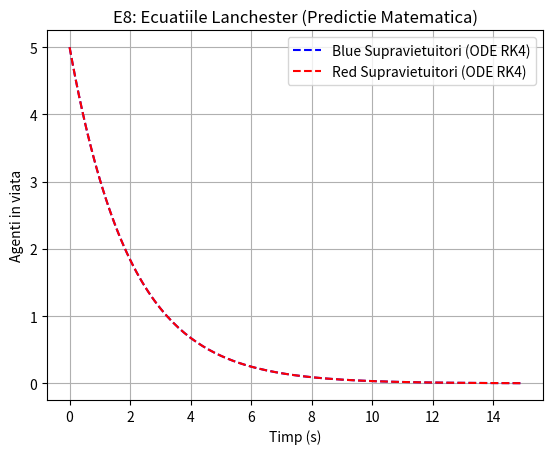

Write Python code to recreate this figure.
import pandas as pd
import numpy as np
import matplotlib.pyplot as plt
import os

os.makedirs('figures', exist_ok=True)

def rk4_step(A, B, a, b, dt):
    # Ecuatiile Legii Patratului a lui Lanchester: dA/dt = -b*B, dB/dt = -a*A
    dA1 = -b * B
    dB1 = -a * A
    
    dA2 = -b * max(0, B + 0.5 * dt * dB1)
    dB2 = -a * max(0, A + 0.5 * dt * dA1)
    
    dA3 = -b * max(0, B + 0.5 * dt * dB2)
    dB3 = -a * max(0, A + 0.5 * dt * dA2)
    
    dA4 = -b * max(0, B + dt * dB3)
    dB4 = -a * max(0, A + dt * dA3)
    
    A_new = max(0, A + (dt / 6.0) * (dA1 + 2*dA2 + 2*dA3 + dA4))
    B_new = max(0, B + (dt / 6.0) * (dB1 + 2*dB2 + 2*dB3 + dB4))
    return A_new, B_new

def analyze_lanchester():
    print("Analiza E8: Modelul Lanchester vs Simulare Stocastica")
    
    # Rata aproximativa de ucidere a unui agent (TTK mediu teoretic)
    a_rate = 0.5 
    b_rate = 0.5
    
    A, B = 5.0, 5.0
    dt = 0.1
    time_points = np.arange(0, 15, dt)
    A_hist, B_hist = [A], [B]
    
    for _ in time_points[1:]:
        A, B = rk4_step(A, B, a_rate, b_rate, dt)
        A_hist.append(A)
        B_hist.append(B)
        
    plt.plot(time_points, A_hist, 'b--', label='Blue Supravietuitori (ODE RK4)')
    plt.plot(time_points, B_hist, 'r--', label='Red Supravietuitori (ODE RK4)')
    
    plt.title("E8: Ecuatiile Lanchester (Predictie Matematica)")
    plt.xlabel("Timp (s)")
    plt.ylabel("Agenti in viata")
    plt.legend()
    plt.grid(True)
    plt.savefig('figures/e8_lanchester.png')
    plt.close()
    print("  -> Graficul matematic a fost generat in figures/e8_lanchester.png")

if __name__ == '__main__':
    analyze_lanchester()
